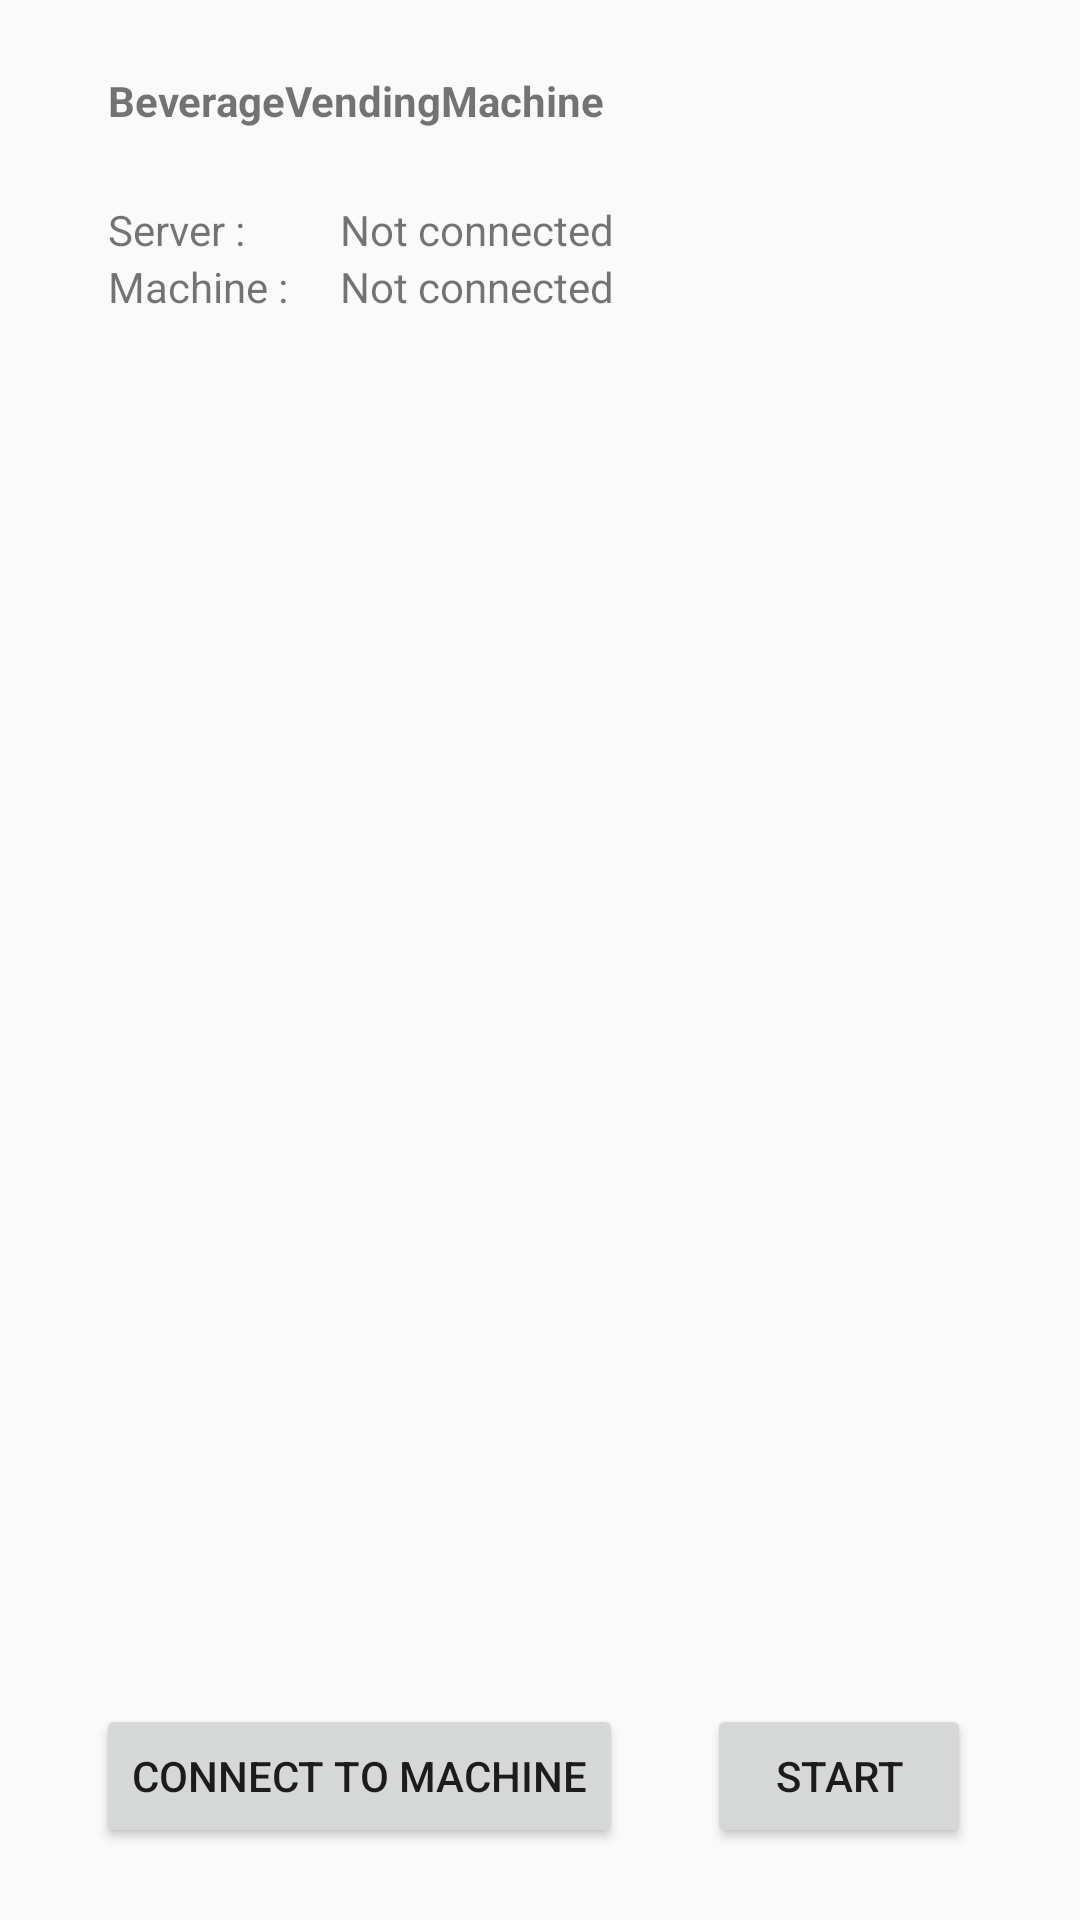

Layout XML and referenced resources for this Android screen:
<!-- AndroidManifest.xml: application theme Theme.AppCompat.Light.NoActionBar.FullScreen -->
<!-- res/layout/activity_main.xml -->
<?xml version="1.0" encoding="utf-8"?>
<android.support.constraint.ConstraintLayout
        xmlns:android="http://schemas.android.com/apk/res/android"
        xmlns:tools="http://schemas.android.com/tools"
        xmlns:app="http://schemas.android.com/apk/res-auto"
        android:layout_width="match_parent"
        android:layout_height="match_parent"
        tools:context=".MainActivity">
    <TextView
            android:textStyle="bold"
            android:text="BeverageVendingMachine"
            android:layout_width="wrap_content"
            android:layout_height="wrap_content"
            android:id="@+id/textView" tools:textSize="18sp" app:layout_constraintStart_toStartOf="parent"
            android:layout_marginStart="36dp" android:layout_marginTop="24dp"
            app:layout_constraintTop_toTopOf="parent"/>
    <TextView
            android:text="Server : "
            android:layout_width="wrap_content"
            android:layout_height="wrap_content"
            android:id="@+id/textView2"
            app:layout_constraintTop_toBottomOf="@+id/textView" android:layout_marginTop="24dp"
            app:layout_constraintStart_toStartOf="parent"
            android:layout_marginStart="36dp"/>
    <TextView
            android:text="Not connected"
            android:layout_width="wrap_content"
            android:layout_height="wrap_content"
            android:id="@+id/tv_server_status"
            app:layout_constraintStart_toEndOf="@+id/textView2"
            android:layout_marginStart="28dp" app:layout_constraintTop_toTopOf="@+id/textView2"/>
    <TextView
            android:text="Machine :"
            android:layout_width="wrap_content"
            android:layout_height="wrap_content"
            android:id="@+id/textView4" app:layout_constraintStart_toStartOf="parent"
            android:layout_marginStart="36dp"
            app:layout_constraintTop_toBottomOf="@+id/textView2"/>
    <TextView
            android:text="Not connected"
            android:layout_width="wrap_content"
            android:layout_height="wrap_content"
            android:id="@+id/tv_machine_status"
            app:layout_constraintTop_toBottomOf="@+id/tv_server_status"
            app:layout_constraintStart_toStartOf="@+id/tv_server_status"/>
    <Button
            android:text="Connect to machine"
            android:layout_width="wrap_content"
            android:layout_height="wrap_content"
            android:id="@+id/btn_connect_to_machine" app:layout_constraintStart_toStartOf="parent"
            android:layout_marginStart="32dp"
            android:layout_marginBottom="24dp" app:layout_constraintBottom_toBottomOf="parent"/>
    <Button
            android:text="Start"
            android:layout_width="wrap_content"
            android:layout_height="wrap_content"
            android:id="@+id/btn_start_vending"
            android:layout_marginStart="28dp"
            app:layout_constraintStart_toEndOf="@+id/btn_connect_to_machine"
            android:layout_marginBottom="24dp" app:layout_constraintBottom_toBottomOf="parent"/>
</android.support.constraint.ConstraintLayout>
<!-- resources referenced by this layout -->
<resources>
  <style name="Theme.AppCompat.Light.NoActionBar.FullScreen" parent="@style/Theme.AppCompat.Light.NoActionBar">
          <item name="android:windowNoTitle">true</item>
          <item name="android:windowActionBar">false</item>
          <item name="android:windowFullscreen">true</item>
          <item name="android:windowContentOverlay">@null</item>
      </style>
</resources>
